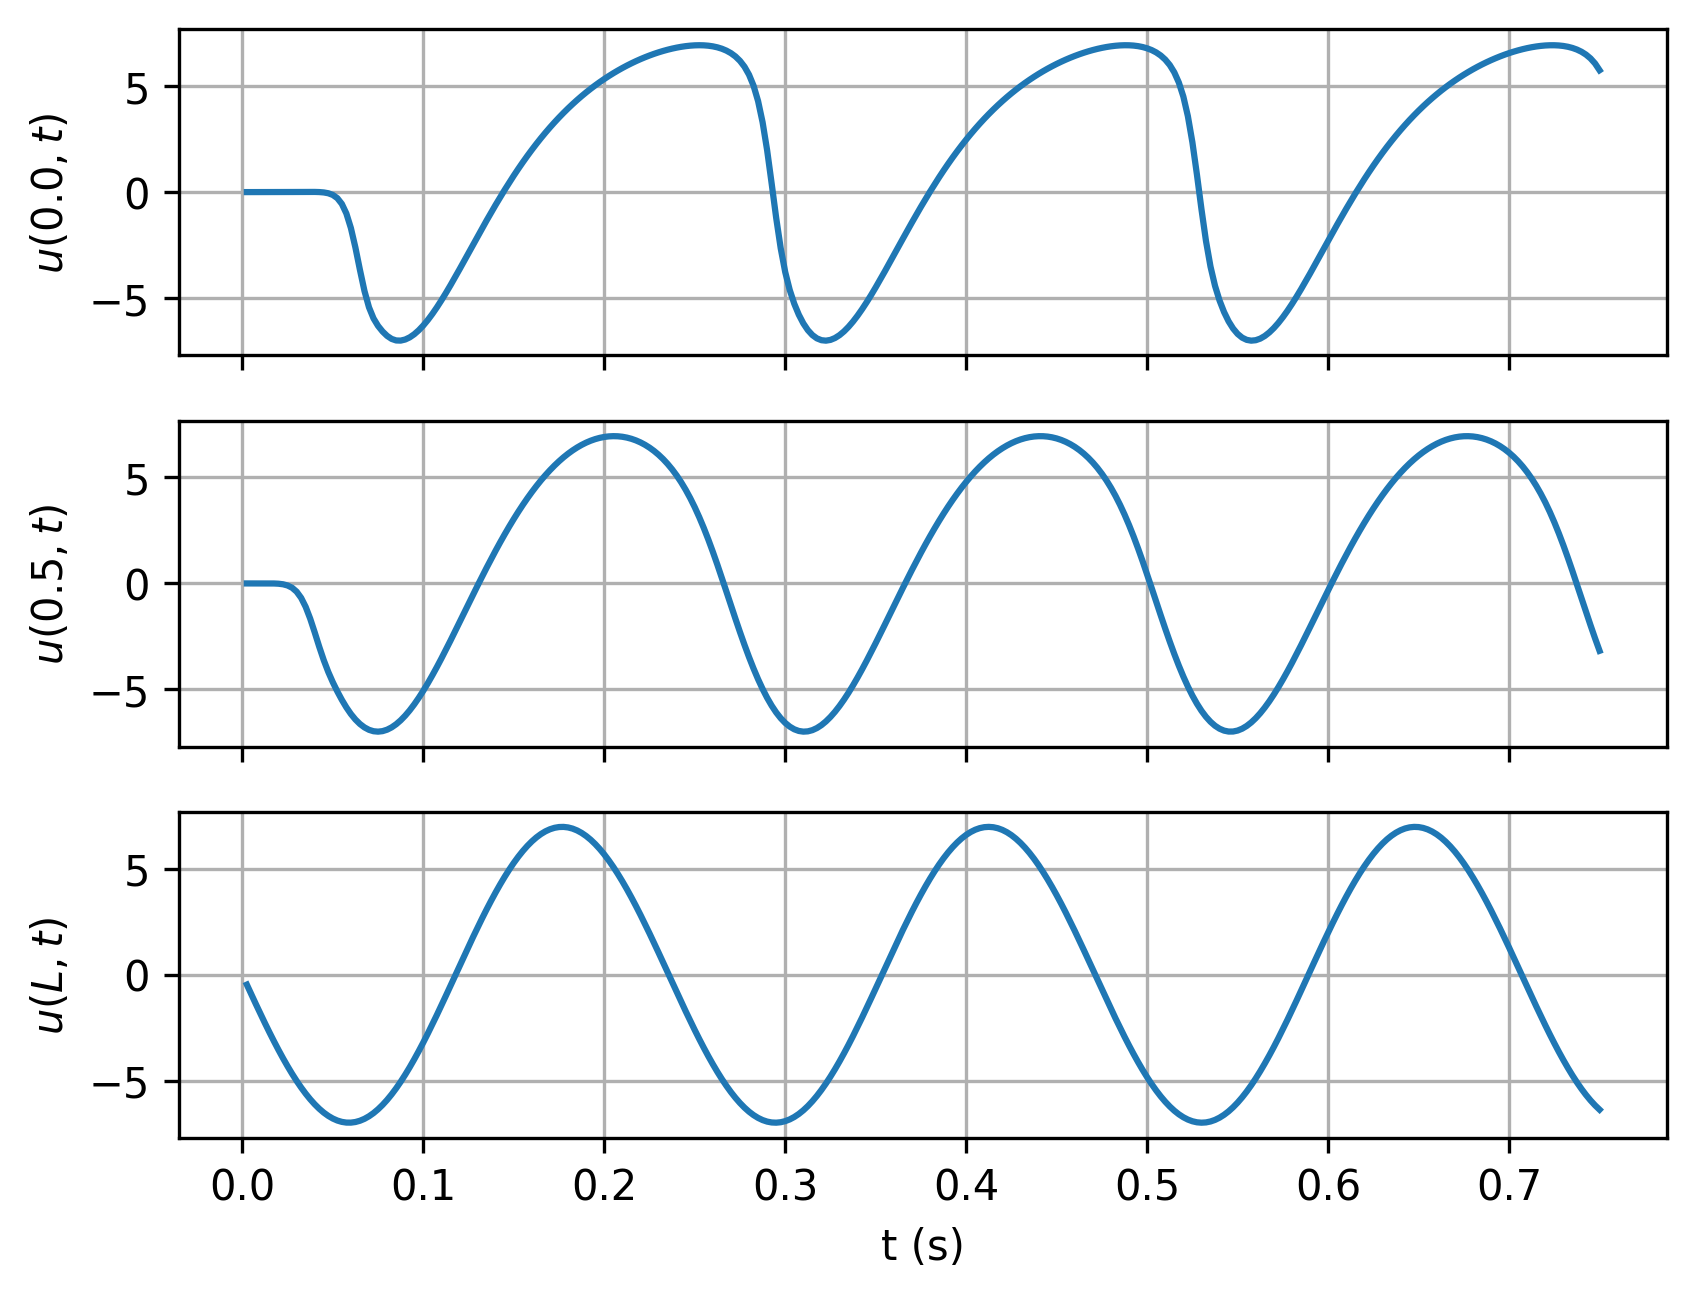

The data file committed next to this chart (first rows):
timesteps, 0.0, 0.5, L
0.0025, -1.8261997276862902e-06, -2.9497727682648194e-05, -0.4646
0.005, 8.072778084640565e-06, 0.0001535, -0.9271
0.0075, 5.0776744578684864e-05, 0.0005998, -1.385
0.01, 0.0001517, 0.001233, -1.838
0.0125, 0.0003376, 0.001738, -2.282
0.015, 0.0006355, 0.001245, -2.716
0.0175, 0.001071, -0.002313, -3.138
0.02, 0.001669, -0.0133, -3.546
0.0225, 0.00245, -0.03994, -3.938
0.025, 0.003431, -0.09612, -4.312
0.0275, 0.004617, -0.2027, -4.668
0.03, 0.005988, -0.3873, -5.003
0.0325, 0.007458, -0.6799, -5.315
0.035, 0.008786, -1.104, -5.604
0.0375, 0.00938, -1.658, -5.868
0.04, 0.007891, -2.308, -6.106
0.0425, 0.001447, -2.985, -6.317
0.045, -0.0157, -3.618, -6.5
0.0475, -0.05438, -4.174, -6.654
0.05, -0.1338, -4.659, -6.779
0.0525, -0.2856, -5.093, -6.873
0.055, -0.5573, -5.489, -6.937
0.0575, -1.01, -5.846, -6.97
0.06, -1.696, -6.157, -6.972
0.0625, -2.618, -6.418, -6.943
0.065, -3.671, -6.628, -6.883
0.0675, -4.663, -6.789, -6.793
0.07, -5.434, -6.903, -6.672
0.0725, -5.956, -6.969, -6.522
0.075, -6.309, -6.989, -6.343
0.0775, -6.574, -6.964, -6.135
0.08, -6.78, -6.897, -5.901
0.0825, -6.923, -6.788, -5.64
0.085, -6.996, -6.64, -5.354
0.0875, -7.003, -6.455, -5.045
0.09, -6.952, -6.235, -4.713
0.0925, -6.85, -5.984, -4.36
0.095, -6.703, -5.702, -3.987
0.0975, -6.515, -5.394, -3.597
0.1, -6.29, -5.061, -3.191
0.1025, -6.032, -4.707, -2.771
0.105, -5.746, -4.333, -2.339
0.1075, -5.436, -3.943, -1.896
0.11, -5.105, -3.54, -1.445
0.1125, -4.758, -3.125, -0.9869
0.115, -4.396, -2.701, -0.5248
0.1175, -4.024, -2.271, -0.06043
0.12, -3.645, -1.837, 0.4043
0.1225, -3.26, -1.402, 0.8672
0.125, -2.873, -0.9657, 1.326
0.1275, -2.485, -0.5318, 1.779
0.13, -2.099, -0.1017, 2.225
0.1325, -1.716, 0.323, 2.66
0.135, -1.337, 0.7409, 3.084
0.1375, -0.9645, 1.151, 3.493
0.14, -0.5989, 1.551, 3.888
0.1425, -0.2413, 1.941, 4.265
0.145, 0.1077, 2.319, 4.623
0.1475, 0.4474, 2.685, 4.961
0.15, 0.7775, 3.038, 5.276
... 240 more rows
